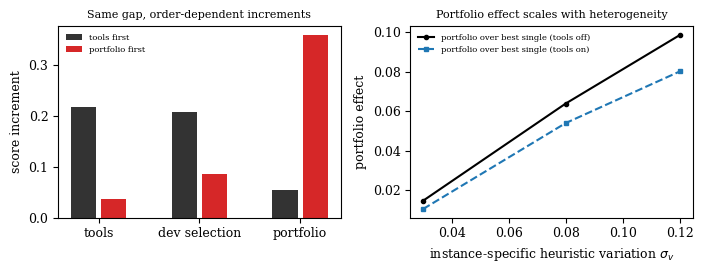

Recreate this plot in Python.
"""Toy factorial model for 'Same Backbone, Different Everything'. Illustration only."""
import numpy as np, json, itertools
import matplotlib; matplotlib.use("Agg"); import matplotlib.pyplot as plt
rng=np.random.default_rng(9)
NP,NC,M_DEV,M_TEST,KP=300,70,128,178,10
def problem(T,sv):
    mu=0.75 if T else 0.70; f=0.05 if T else 0.30
    q=np.clip(rng.normal(mu,0.08,NC),0,1); fail=rng.random(NC)<f
    tau=rng.normal(0,0.05,M_DEV+M_TEST)
    eps=rng.standard_normal((NC,M_DEV+M_TEST))
    S=np.clip(q[:,None]+tau[None,:]+sv*eps,0,1); S[fail]=0.0
    return S[:,:M_DEV],S[:,M_DEV:]
def greedy_portfolio(dev,k):
    chosen=[]; cur=np.zeros(dev.shape[1])
    for _ in range(k):
        gains=np.maximum(dev,cur[None,:]).mean(1)
        gains[chosen]=-1; h=int(np.argmax(gains)); chosen.append(h); cur=np.maximum(cur,dev[h])
    return chosen
def cell(T,S,P,sv,reps=NP):
    out=[]
    for _ in range(reps):
        dev,test=problem(T,sv)
        if not S and not P: idx=[0]
        elif S and not P: idx=[int(np.argmax(dev.mean(1)))]
        elif not S and P: idx=list(range(KP))
        else: idx=greedy_portfolio(dev,KP)
        out.append(test[idx].max(0).mean())
    return float(np.mean(out)),float(np.std(out,ddof=1)/np.sqrt(reps))
res={}
for sv in [0.03,0.08,0.12]:
    cells={}
    for T,S,P in itertools.product([0,1],repeat=3):
        cells[(T,S,P)]=cell(T,S,P,sv)
    # Shapley over the three factors
    v=lambda s: cells[(int('T' in s),int('S' in s),int('P' in s))][0]
    fac=['T','S','P']; sh={}
    for f in fac:
        tot=0
        for perm in itertools.permutations(fac):
            i=perm.index(f); before=set(perm[:i]); tot+=v(before|{f})-v(before)
        sh[f]=tot/6
    orders={}
    for perm in [('T','S','P'),('P','S','T')]:
        cur=set(); inc={}
        for f in perm:
            inc[f]=v(cur|{f})-v(cur); cur|={f}
        orders["".join(perm)]=inc
    res[sv]=dict(cells={"".join(map(str,k)):vv for k,vv in cells.items()},shapley=sh,orders=orders,total=v({'T','S','P'})-v(set()))
    print("sigma_v",sv,"bare %.3f full %.3f"%(v(set()),v({'T','S','P'})))
    print(" cells (T,S,P):",{"".join(map(str,k)):round(vv[0],3) for k,vv in cells.items()})
    print(" shapley",{k:round(x,3) for k,x in sh.items()}," orders",{k:{a:round(b,3) for a,b in d.items()} for k,d in orders.items()})
json.dump({str(k):v for k,v in res.items()},open("attrib_results.json","w"),indent=1)
plt.rcParams.update({"font.size":9,"font.family":"serif"})
fig,ax=plt.subplots(1,2,figsize=(7.2,2.8))
x=np.arange(3); w=0.25; sv=0.08
for j,(lab,key,col) in enumerate([("tools first","TSP","0.2"),("portfolio first","PST","tab:red")]):
    inc=res[sv]["orders"][key]
    ax[0].bar(x+(j-0.5)*w*1.2,[inc["T"],inc["S"],inc["P"]],w,color=col,label=lab)
ax[0].set_xticks(x); ax[0].set_xticklabels(["tools","dev selection","portfolio"]); ax[0].set_ylabel("score increment"); ax[0].legend(fontsize=6,frameon=False)
ax[0].set_title("Same gap, order-dependent increments",fontsize=8)
svs=[0.03,0.08,0.12]
ax[1].plot(svs,[res[s]["cells"]["011"][0]-res[s]["cells"]["010"][0] for s in svs],"-o",ms=3,color="k",label="portfolio over best single (tools off)")
ax[1].plot(svs,[res[s]["cells"]["111"][0]-res[s]["cells"]["110"][0] for s in svs],"--s",ms=3,color="tab:blue",label="portfolio over best single (tools on)")
ax[1].set_xlabel("instance-specific heuristic variation $\\sigma_v$"); ax[1].set_ylabel("portfolio effect"); ax[1].legend(fontsize=6,frameon=False)
ax[1].set_title("Portfolio effect scales with heterogeneity",fontsize=8)
plt.tight_layout(); plt.savefig("fig_attrib.pdf")
